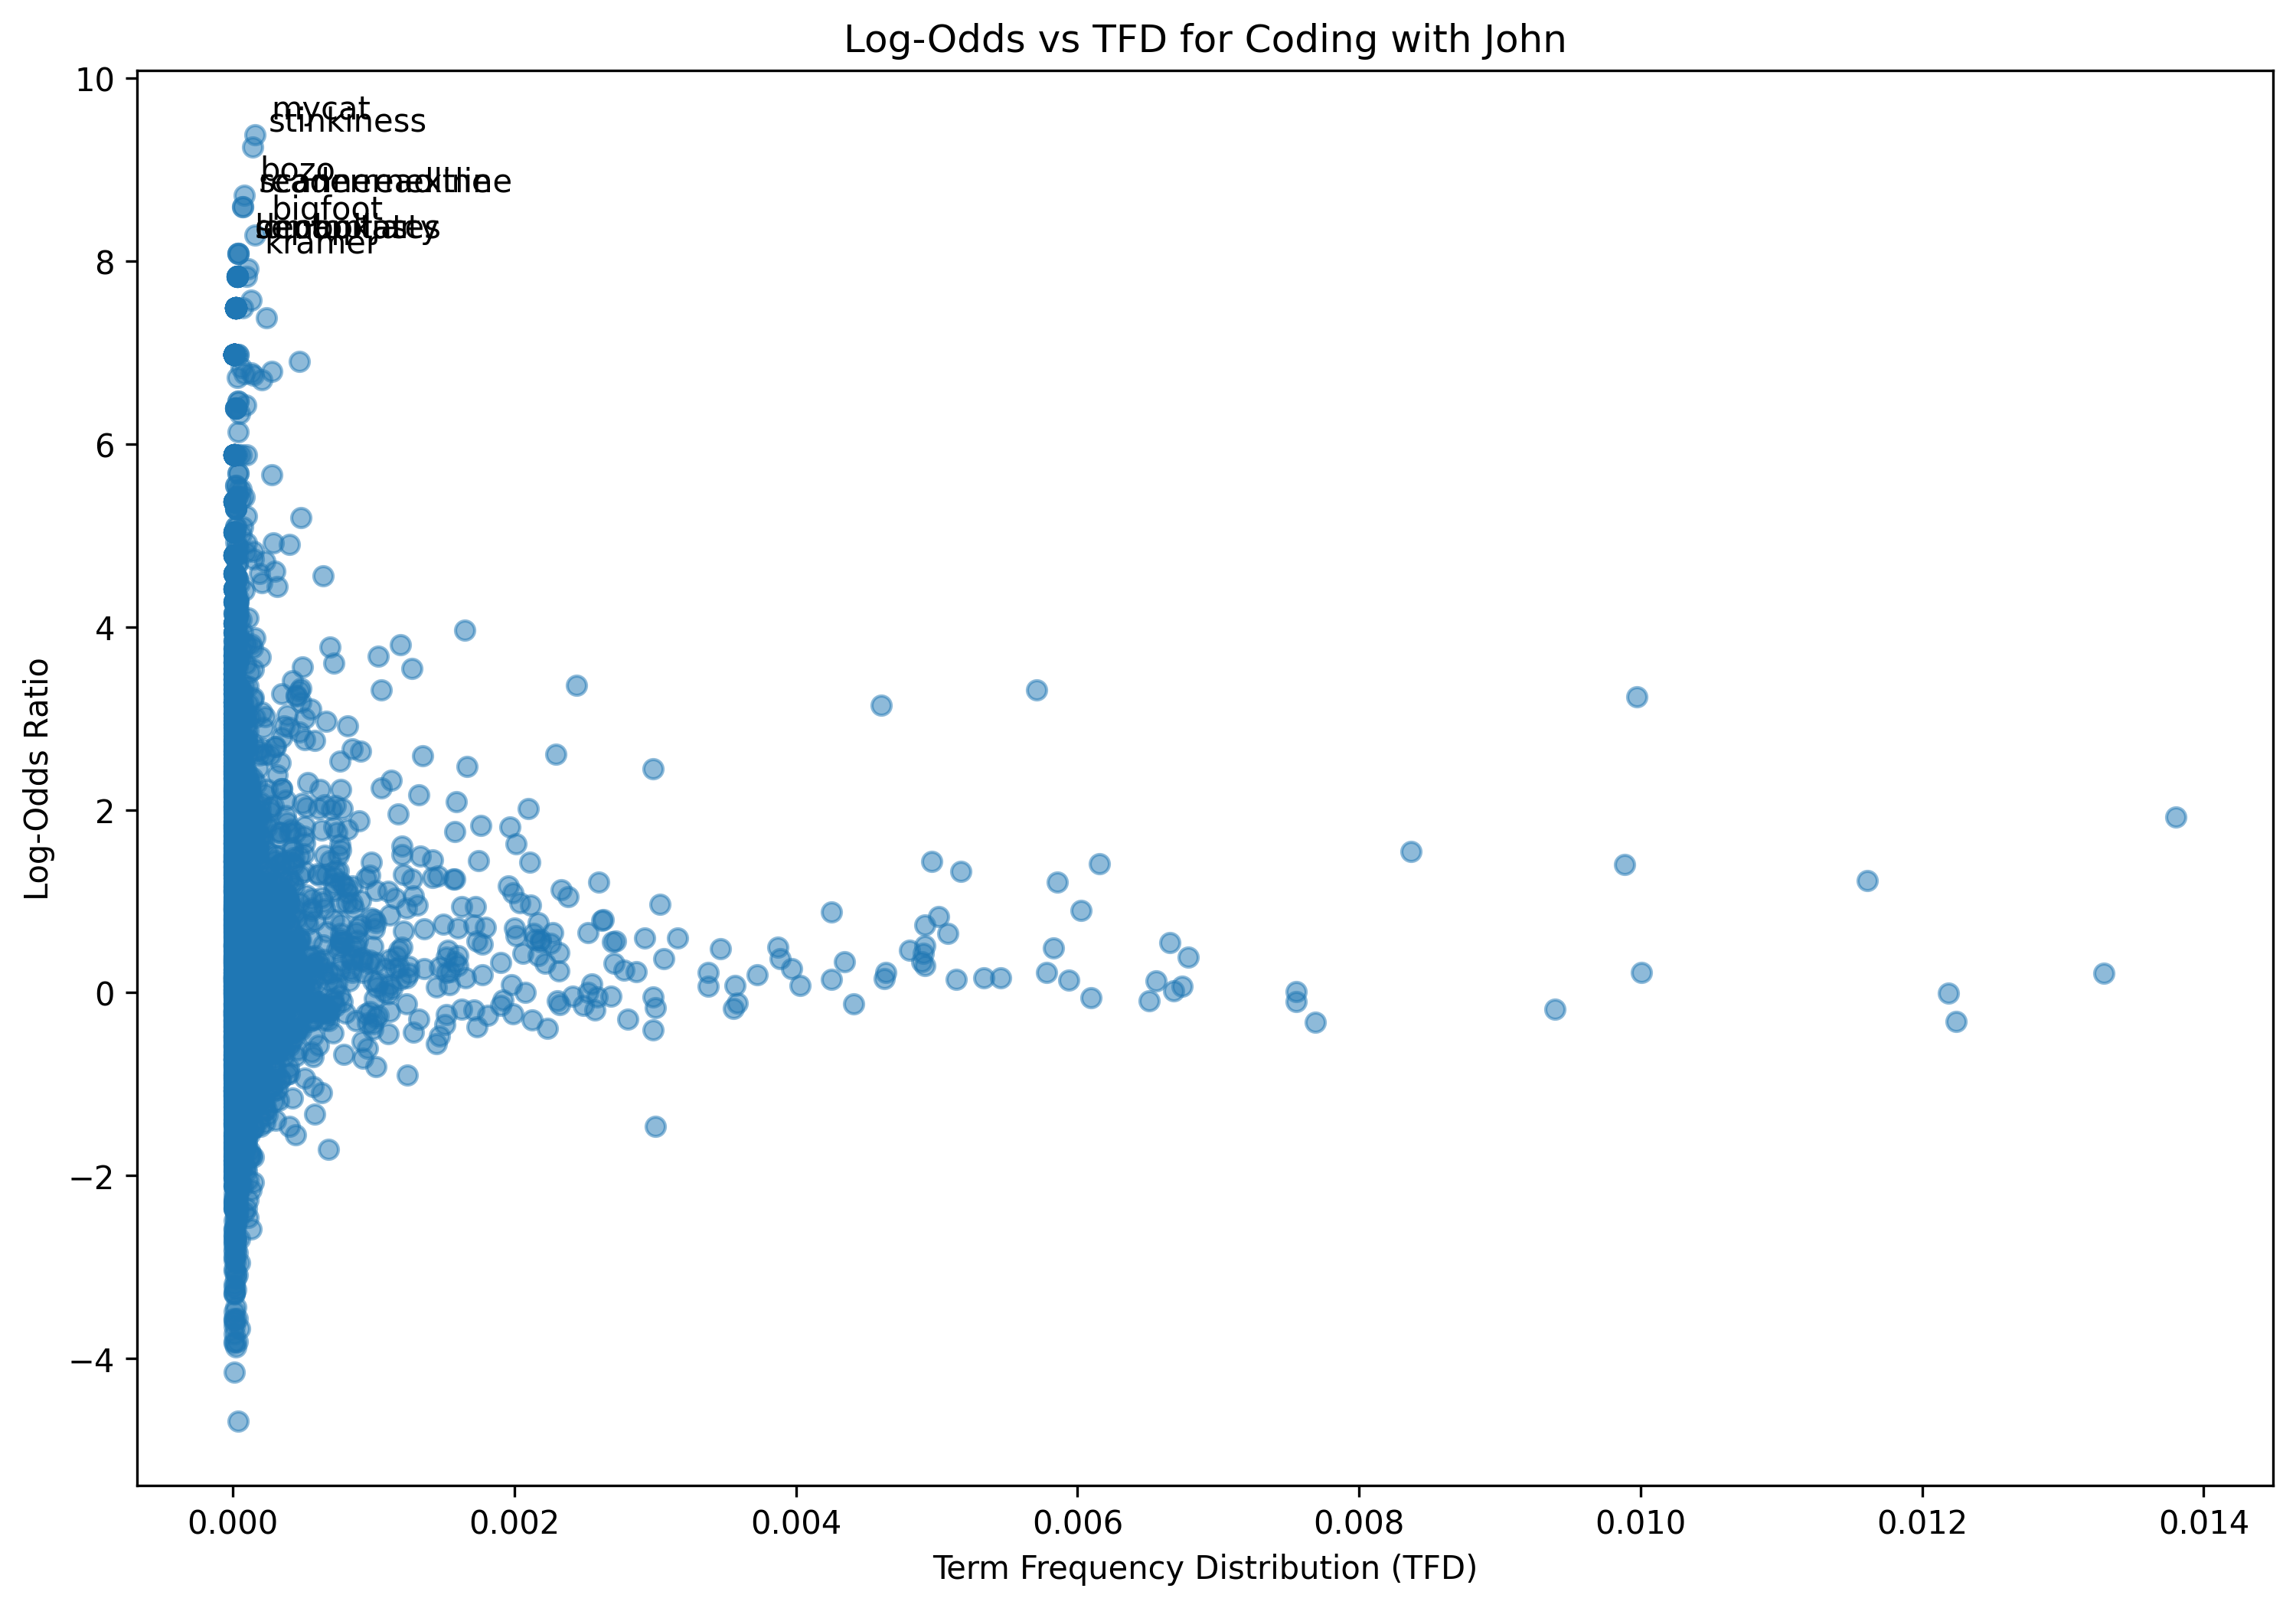

Source data for this figure (header and first rows):
term, log_odds, tfd
hey, 0.6718, 0.001211
everybody, -0.0911, 0.0003052
video, 0.3378, 0.004342
im, -1.458, 0.003003
taking, 0.5258, 0.00064
time, 0.3858, 0.006784
respond, 0.01119, 3.938442149207881e-05
question, -0.9372, 0.000512
comment, -0.2208, 0.0006498
ive, -0.2456, 0.001034
gotten, 0.5086, 0.0001083
past, 0.7901, 0.0003052
week, 0.9812, 0.0008468
month, -0.8485, 0.000128
youtube, -0.6205, 0.0002068
although, -0.5663, 0.0001083
read, -0.1991, 0.0006006
every, 0.5597, 0.002186
one, -0.004728, 0.01219
dont, 0.1351, 0.005937
always, 0.405, 0.001595
thought, -0.5294, 0.0001772
let, -0.3181, 0.01224
make, 0.1281, 0.006558
fun, 0.398, 0.0005218
get, 0.2197, 0.01
full, 1.278, 0.001457
java, 3.238, 0.009974
course, 0.6015, 0.003161
available, 1.26, 0.001418
link, 0.04903, 0.001132
description, 0.8473, 0.001113
youll, 0.4663, 0.001526
find, 0.4017, 0.002166
dozen, 2.386, 0.0001083
exclusive, 1.839, 9.846105373019703e-05
packed, 0.4056, 9.846105373019702e-06
knowledge, -0.6038, 7.876884298415762e-05
go, -0.1795, 0.009393
check, 0.3183, 0.002708
first, 0.1635, 0.005455
important, -0.1821, 0.0006695
set, 0.2238, 0.004638
lot, -0.3494, 0.001506
follicly, 6.981, 9.846105373019702e-06
challenged, 2.386, 1.9692210746039405e-05
sanjay, 4.273, 9.846105373019702e-06
say, -0.0943, 0.007552
guy, -1.332, 0.0005809
observe, 0.2156, 1.9692210746039405e-05
thing, -0.05788, 0.006095
senior, 0.1206, 1.9692210746039405e-05
developer, -0.8724, 0.0002166
youtubers, 1.752, 1.9692210746039405e-05
john, 2.588, 0.001349
code, 0.2244, 0.00578
mosh, 2.618, 2.9538316119059105e-05
naveen, 3.613, 9.846105373019702e-06
reddy, 5.371, 9.846105373019702e-06
telco, 4.783, 9.846105373019702e-06
... 4,061 more rows
